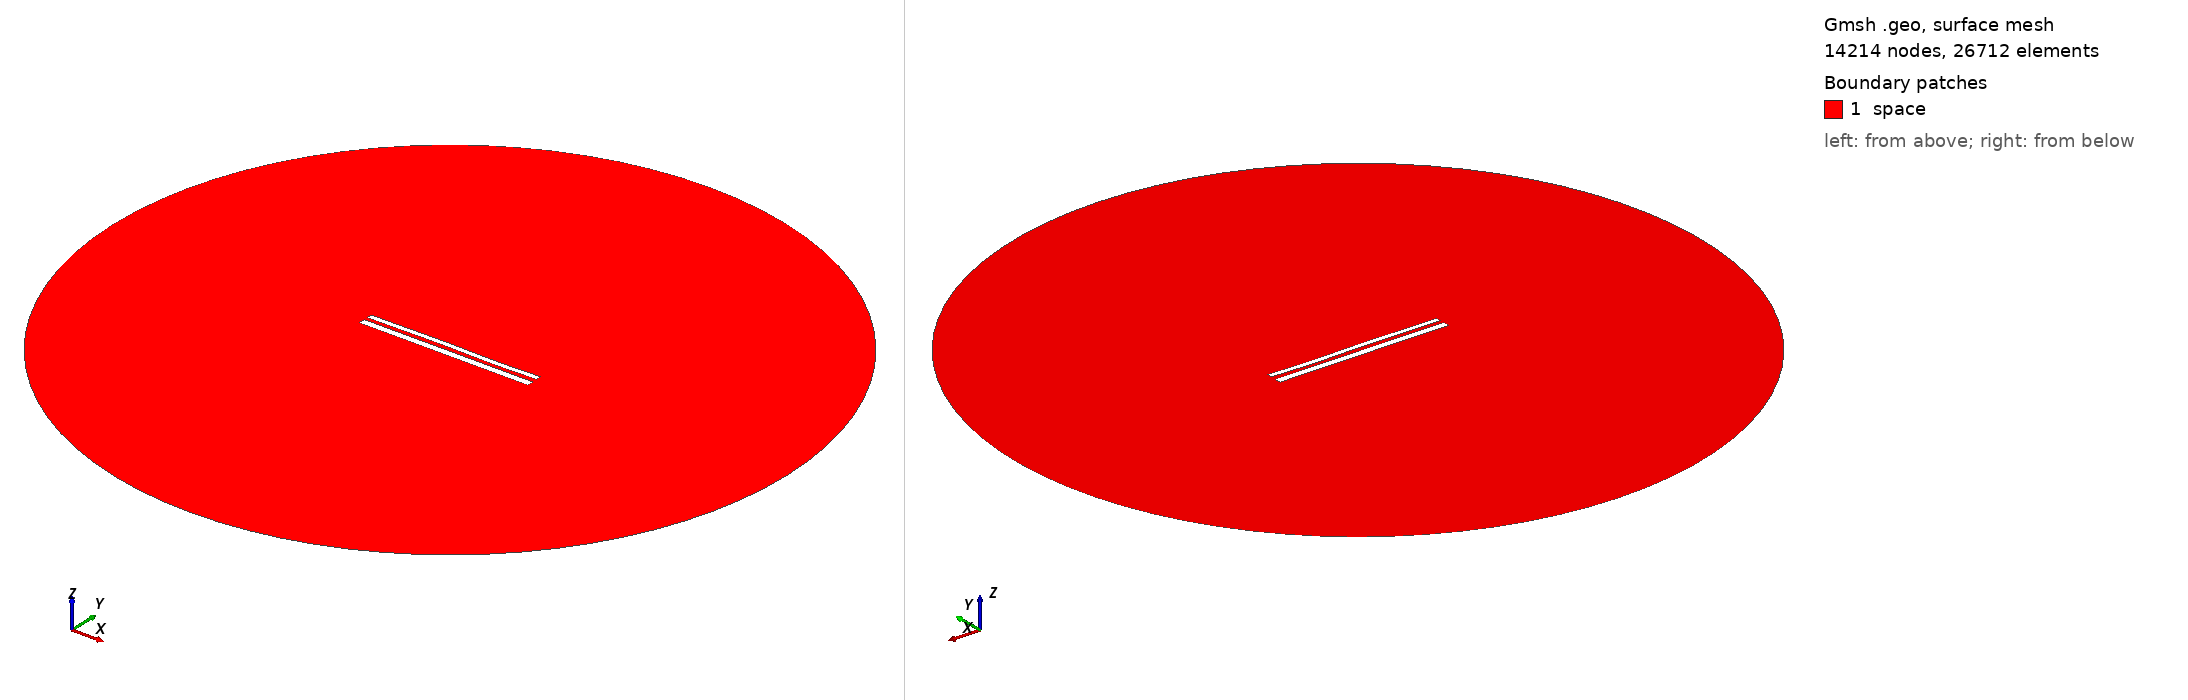

Gmsh geometry script, surface-meshed: 14214 nodes, 26712 surface elements. Boundary patches (legend numbers): 1 space. Left view from above one corner, right view from below the opposite corner. Legend entries are the model's physical surfaces. The drawing asked Gmsh for element sizes between 1% and 20% of the model's largest extent; the script's own settings can give other sizes.

=== 11222.geo (drawn) ===
//---------------------------------------
// Geometry kernel
//---------------------------------------

SetFactory("OpenCASCADE");



//---------------------------------------
// Parameters of the geometry
//---------------------------------------

// Overetch of the upper plate
overetch = 0.375;

// Distance between the plates
distance = 2.0;

// Discretization over the x axis (for the deformation)
nx = 50; 

// Length of the plate
L = 100 - overetch; 

// Number of modes
n = 4; 

// 1st mode coefficient
coeff(1) = 0.15;
beta(1) = 0.596864 * 3.1415926535 / L;

// 2nd mode coefficient
coeff(2) = 0.07499999999999998;
beta(2) = 1.49418 * 3.1415926535 / L;

// 3rd mode coefficient
coeff(3) = 0.15;
beta(3) = 2.50025 * 3.1415926535 / L;

// 4th mode coefficient
coeff(4) = -0.075;
beta(4) = 3.49999 * 3.1415926535 / L;



//---------------------------------------
// Upper plate (deformed rectangle)
//---------------------------------------

// Coordiantes of the upper plate
xmin = -50;
xmax = 50 - overetch;

// Height of the upper plate
yheight = 4 - 2 * overetch;

// Indexes of the points
UpperID[] = {};
LowerID[] = {};
LeftID[] = {};
RightID[] = {};

// Point index
p = 1;

// Horizontal edges
For i In {1:nx}
    x = xmin + (i-1)*(xmax - xmin)/(nx-1);

    y_bottom = distance / 2 + overetch;
    For j In {1:n}
        C = (Cosh(beta(j)*L) + Cos(beta(j)*L)) / (Sinh(beta(j)*L) + Sin(beta(j)*L));
        y_bottom  = y_bottom + coeff(j) * (Cosh(beta(j)*(x+50)) - Cos(beta(j)*(x+50)) - C * (Sinh(beta(j)*(x+50)) - Sin(beta(j)*(x+50))));
    EndFor

    y_top = y_bottom + yheight;

    Point(p) = {x, y_top, 0, 1.0};
    UpperID[i] = p;
    p = p + 1;

    Point(p) = {x, y_bottom, 0, 1.0};
    LowerID[i] = p;
    p = p + 1;
EndFor

// Create point lists
UpperPts[] = {}; LowerPts[] = {};
For i In {1:nx}
  UpperPts[] += {UpperID[i]};
  LowerPts[] += {LowerID[i]};
EndFor

// Build splines
Spline(1) = {UpperPts[]};
Spline(2) = {LowerPts[]};
Line(3) = {LowerPts[nx-1], UpperPts[nx-1]};
Line(4) = {LowerPts[0], UpperPts[0]};

// Build the plane surface
Curve Loop(1) = {2, 3, -1, -4};
Plane Surface(1) = {1};



//---------------------------------------
// Lower plate (rectangle)
//---------------------------------------

// Vertices
Point(1001) = {-50, -1, 0, 1.0};
Point(1002) = { 50, -1, 0, 1.0};
Point(1003) = { 50,  -5, 0, 1.0};
Point(1004) = {-50,  -5, 0, 1.0};

// Edges
Line(5) = {1001, 1002};
Line(6) = {1002, 1003};
Line(7) = {1003, 1004};
Line(8) = {1004, 1001};

// Plane surface
Line Loop(2) = {5, 6, 7, 8};
Plane Surface(2) = {2}; 



//---------------------------------------
// Outer (fictious) boundary
//---------------------------------------

// Points
Point(1005) = {0, 0, 0};       // Center
Point(1006) = {200, 0, 0};     // Start point
Point(1007) = {0, 200, 0};     // 90 degrees
Point(1008) = {-200, 0, 0};    // 180 degrees
Point(1009) = {0, -200, 0};    // 270 degrees

// Circle arcs (each needs start, center, end)
Circle(9) = {1006, 1005, 1007};
Circle(10) = {1007, 1005, 1008};
Circle(11) = {1008, 1005, 1009};
Circle(12) = {1009, 1005, 1006};

// Plane surface for the entire domain
Curve Loop(3) = {9, 10, 11, 12};
Surface(3) = {3};

// Subtract the plates from the whole domain to obtain the actual domain where we want to solve the equations
BooleanDifference{ Surface{3}; Delete; }{ Surface{1}; Surface{2}; Delete; }




//---------------------------------------
// Transfinite Lines/Curves
//---------------------------------------

// Set the number of points on the boundaries
r = 7;

// Plates
Transfinite Curve {1, 2} = 50*r Using Progression 1;
Transfinite Curve {3, 4} = 2*r Using Progression 1;
Transfinite Line {5, 7} = 50*r Using Progression 1;
Transfinite Line {6, 8} = 2*r Using Progression 1;

// Outer boundary
Transfinite Line {9, 10, 11, 12} = 20 Using Progression 1;



//---------------------------------------
// Physical groups
//---------------------------------------                

// Physical curves (boundaries)
Physical Line("force_segment", 10) = {2};
Physical Line("upper_plate", 11) = {1, 3, 4};
Physical Line("lower_plate", 12) = {5, 6, 7, 8};
Physical Line("boundary", 20) = {9, 10, 11, 12};

// Physical Surfaces
Physical Surface("space", 30) = {3};



//---------------------------------------
// 6. Generate the Mesh
//---------------------------------------

// 2D mesh generation
Mesh 2;
